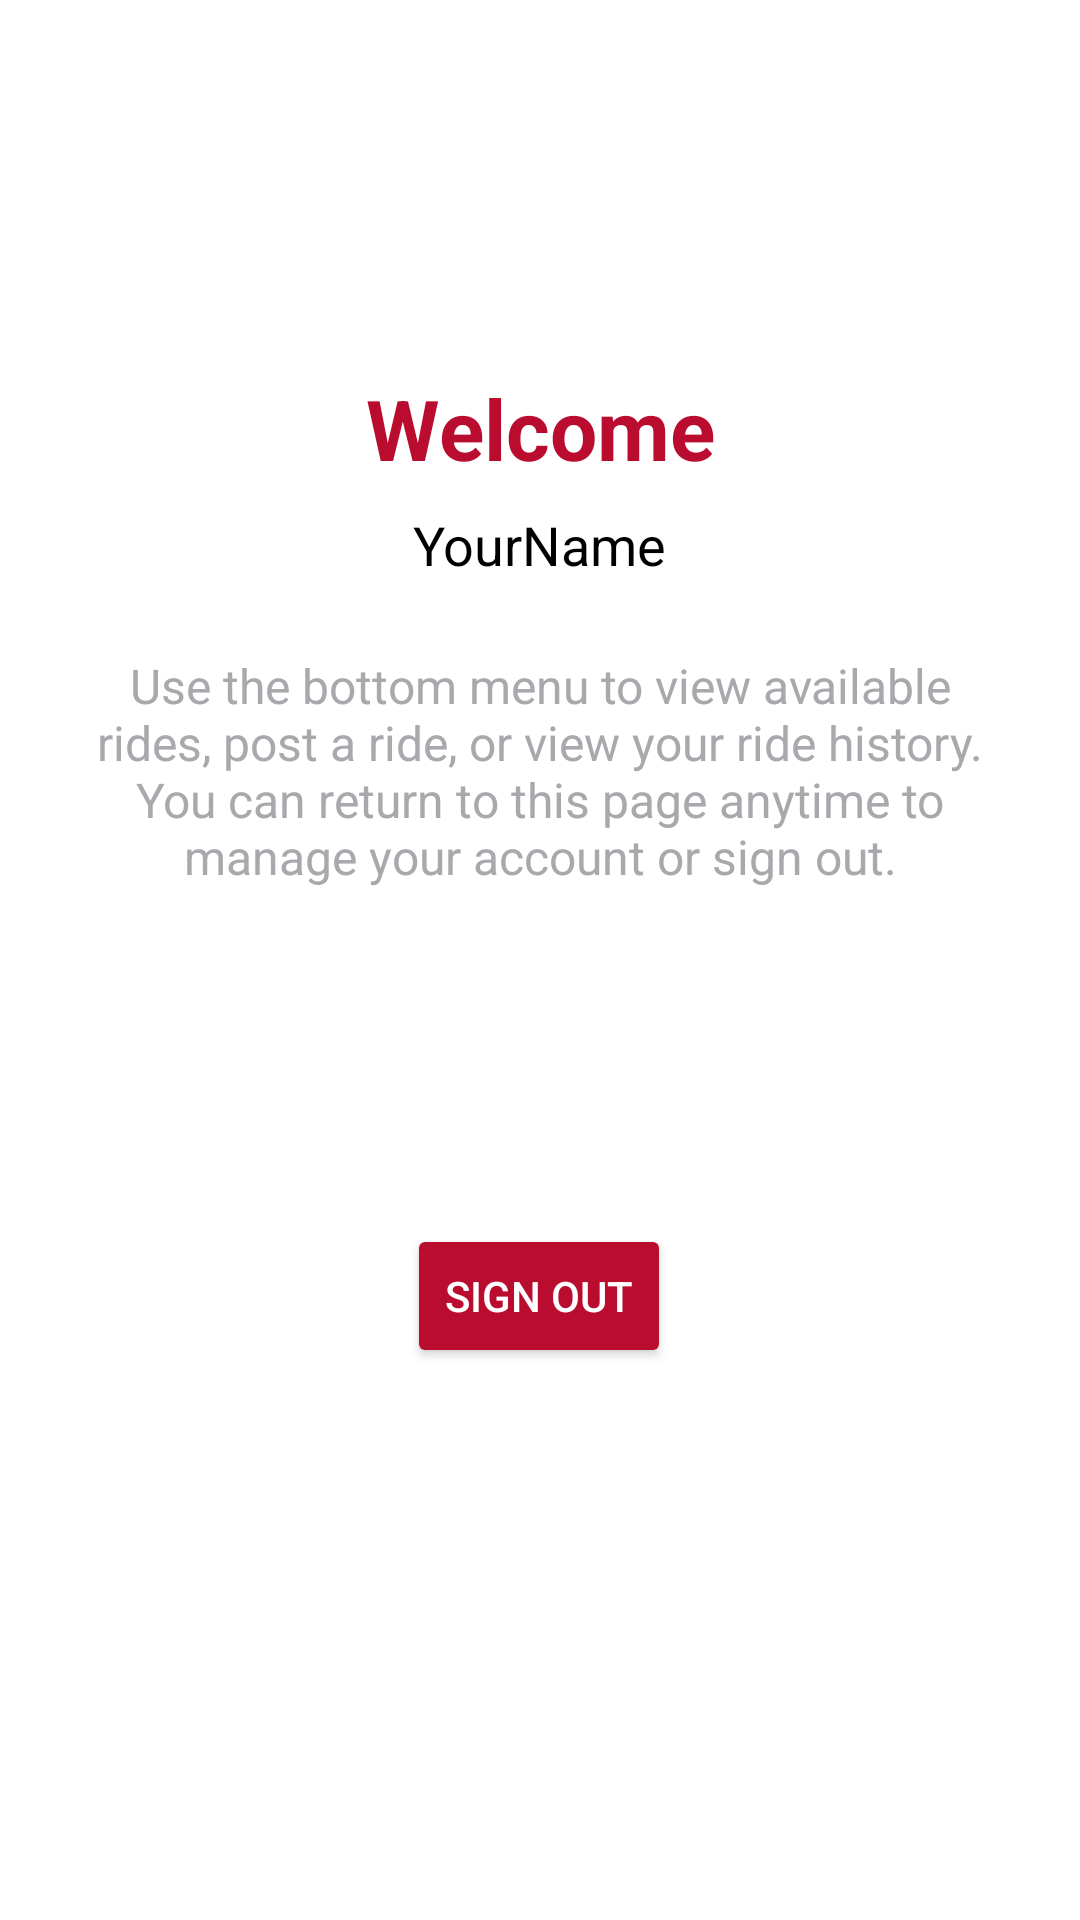

Write the Android layout XML for this screen, with the resource values it uses.
<!-- AndroidManifest.xml: application theme Theme.RideShareApp -->
<!-- res/layout/fragment_home.xml -->
<?xml version="1.0" encoding="utf-8"?>
<androidx.constraintlayout.widget.ConstraintLayout
    xmlns:android="http://schemas.android.com/apk/res/android"
    xmlns:app="http://schemas.android.com/apk/res-auto"
    android:id="@+id/homeRoot"
    android:layout_width="match_parent"
    android:layout_height="match_parent"
    android:padding="24dp"
    android:background="@color/chapel_bell_white">

    
    <TextView
        android:id="@+id/welcomeTitle"
        android:layout_width="wrap_content"
        android:layout_height="wrap_content"
        android:text="Welcome"
        android:textSize="28sp"
        android:textStyle="bold"
        android:textColor="@color/bulldog_red"
        android:layout_marginTop="100dp"
        app:layout_constraintTop_toTopOf="parent"
        app:layout_constraintStart_toStartOf="parent"
        app:layout_constraintEnd_toEndOf="parent"/>

    
    <TextView
        android:id="@+id/userNameText"
        android:layout_width="wrap_content"
        android:layout_height="wrap_content"
        android:text="YourName"
        android:textSize="18sp"
        android:textColor="@color/arch_black"
        android:layout_marginTop="8dp"
        app:layout_constraintTop_toBottomOf="@id/welcomeTitle"
        app:layout_constraintStart_toStartOf="parent"
        app:layout_constraintEnd_toEndOf="parent"/>

    
    <TextView
        android:id="@+id/instructionsText"
        android:layout_width="0dp"
        android:layout_height="wrap_content"
        android:text="Use the bottom menu to view available rides, post a ride, or view your ride history. You can return to this page anytime to manage your account or sign out."
        android:textSize="16sp"
        android:textColor="@color/glory_gray"
        android:textAlignment="center"
        android:gravity="center"
        android:layout_marginTop="24dp"
        app:layout_constraintTop_toBottomOf="@id/userNameText"
        app:layout_constraintStart_toStartOf="parent"
        app:layout_constraintEnd_toEndOf="parent"/>

    
    <Button
        android:id="@+id/homeLogoutButton"
        android:layout_width="wrap_content"
        android:layout_height="wrap_content"
        android:layout_marginBottom="160dp"
        android:backgroundTint="@color/bulldog_red"
        android:text="Sign Out"
        android:textColor="@color/chapel_bell_white"
        app:layout_constraintBottom_toBottomOf="parent"
        app:layout_constraintEnd_toEndOf="parent"
        app:layout_constraintHorizontal_bias="0.498"
        app:layout_constraintStart_toStartOf="parent" />
</androidx.constraintlayout.widget.ConstraintLayout>
<!-- resources referenced by this layout -->
<resources>
  <color name="arch_black">#000000</color>
  <color name="bulldog_red">#BA0C2F</color>
  <color name="chapel_bell_white">#FFFFFF</color>
  <color name="glory_gray">#A7A9AC</color>
  <style name="Theme.RideShareApp" parent="Theme.MaterialComponents.DayNight.NoActionBar">
          <item name="colorPrimary">#BA0C2F</item>
          <item name="colorPrimaryVariant">#8B0015</item>
          <item name="colorOnPrimary">#FFFFFF</item>
          <item name="android:textColor">@color/bulldog_red</item>
      </style>
</resources>
